Dataset: processed_dataset (GitHub, diptamoy20/machine-monitoring-backend). Classes: running, stopped.

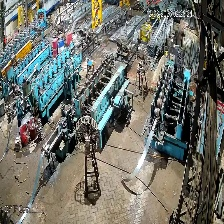
Label: stopped

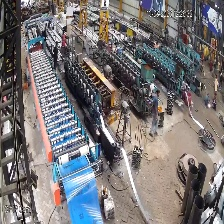
Label: running

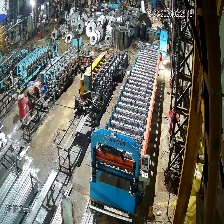
Label: stopped

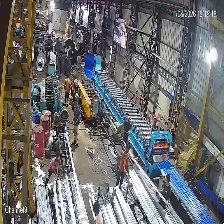
Label: running

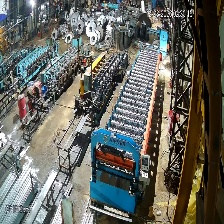
Label: stopped

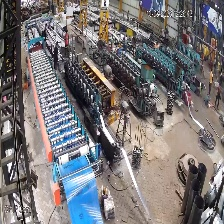
Label: running
